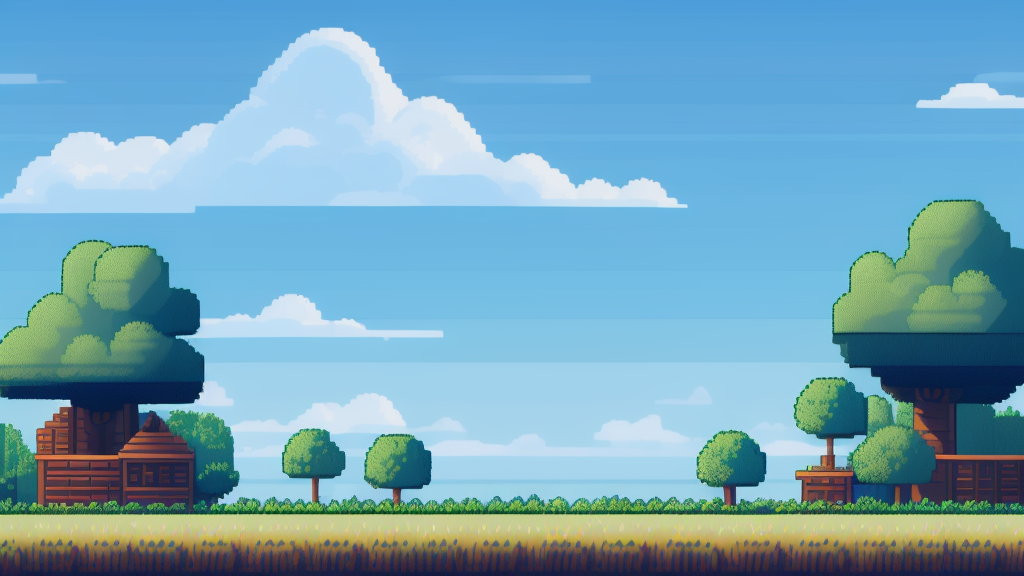
Generation parameters embedded in this image by AUTOMATIC1111 Stable Diffusion web UI or a fork of it (Forge, ...) (PNG 'parameters' text chunk):
16-bit, blue sky, building, clouds, day, field, grass, bushes, trees, horizon, outdoors, scenery, breezy, pixelart, vibrant, pixelart video game environment, 16-bit pixelart style, 2d
Negative prompt: nfixer, frame, framed, bad art, beginner, amateur, ugly, bad
Steps: 20, Sampler: Euler a, CFG scale: 8, Seed: 3468056854, Size: 1024x576, Model hash: 333825e530, Model: pixhell_v20, Version: v1.4.0